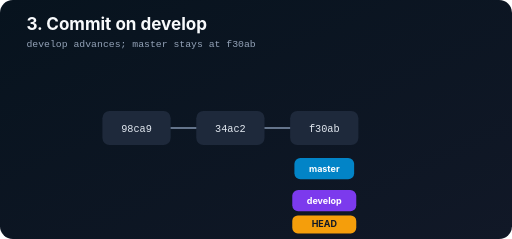
t = 0.00 s
t = 0.75 s: frame unchanged from t = 0.00 s, image omitted
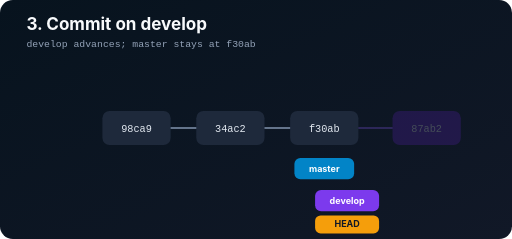
t = 1.81 s
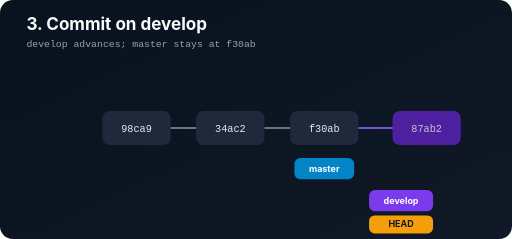
t = 2.55 s
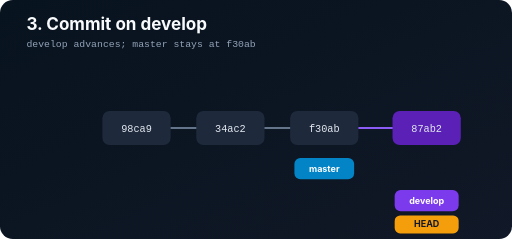
t = 3.31 s
t = 3.95 s: frame unchanged from t = 3.31 s, image omitted

The animated SVG that drew these frames (rendered in a browser with its animation timeline set to each time). Animation: 3 SMIL elements (animate=1,animateTransform=2); one cycle of 5.00 s, repeats indefinitely.

<svg xmlns="http://www.w3.org/2000/svg" width="1200" height="560" viewBox="0 0 1200 560" role="img" aria-labelledby="t d">
  <title id="t">Commit on develop</title><desc id="d">A new commit 87ab2 appears after f30ab and the develop pointer advances to it.</desc>
  <defs><linearGradient id="bg" x2="1" y2="1"><stop stop-color="#07131e"/><stop offset="1" stop-color="#111827"/></linearGradient><marker id="a" markerWidth="9" markerHeight="9" refX="8" refY="4" orient="auto"><path d="M0 0L9 4L0 8Z" fill="#64748b"/></marker></defs>
  <rect width="1200" height="560" rx="30" fill="url(#bg)"/><text x="62" y="70" fill="#f8fafc" font-family="Inter,Segoe UI,sans-serif" font-size="40" font-weight="700">3. Commit on develop</text><text x="62" y="110" fill="#94a3b8" font-family="ui-monospace,Consolas,monospace" font-size="23">develop advances; master stays at f30ab</text>
  <g stroke="#64748b" stroke-width="5" fill="none" marker-end="url(#a)"><path d="M790 300H570"/><path d="M570 300H350"/></g><g font-family="ui-monospace,Consolas,monospace" font-size="24" text-anchor="middle" fill="#e2e8f0"><rect x="240" y="260" width="160" height="80" rx="17" fill="#1e293b"/><text x="320" y="309">98ca9</text><rect x="460" y="260" width="160" height="80" rx="17" fill="#1e293b"/><text x="540" y="309">34ac2</text><rect x="680" y="260" width="160" height="80" rx="17" fill="#1e293b"/><text x="760" y="309">f30ab</text><g opacity="0"><path d="M1010 300H840" stroke="#8b5cf6" stroke-width="5"/><rect x="920" y="260" width="160" height="80" rx="17" fill="#5b21b6"/><text x="1000" y="309">87ab2</text><animate attributeName="opacity" values="0;0;1;1" keyTimes="0;.3;.55;1" dur="5s" repeatCount="indefinite"/></g></g>
  <g font-family="Inter,Segoe UI,sans-serif" font-size="21" font-weight="700" text-anchor="middle"><rect x="690" y="370" width="140" height="50" rx="14" fill="#0284c7"/><text x="760" y="403" fill="white">master</text><g><rect x="685" y="445" width="150" height="50" rx="14" fill="#7c3aed"/><text x="760" y="478" fill="white">develop</text><animateTransform attributeName="transform" type="translate" values="0 0;0 0;240 0;240 0" keyTimes="0;.3;.58;1" dur="5s" repeatCount="indefinite"/></g><g><rect x="685" y="505" width="150" height="42" rx="13" fill="#f59e0b"/><text x="760" y="533" fill="#111827">HEAD</text><animateTransform attributeName="transform" type="translate" values="0 0;0 0;240 0;240 0" keyTimes="0;.3;.58;1" dur="5s" repeatCount="indefinite"/></g></g>
</svg>
